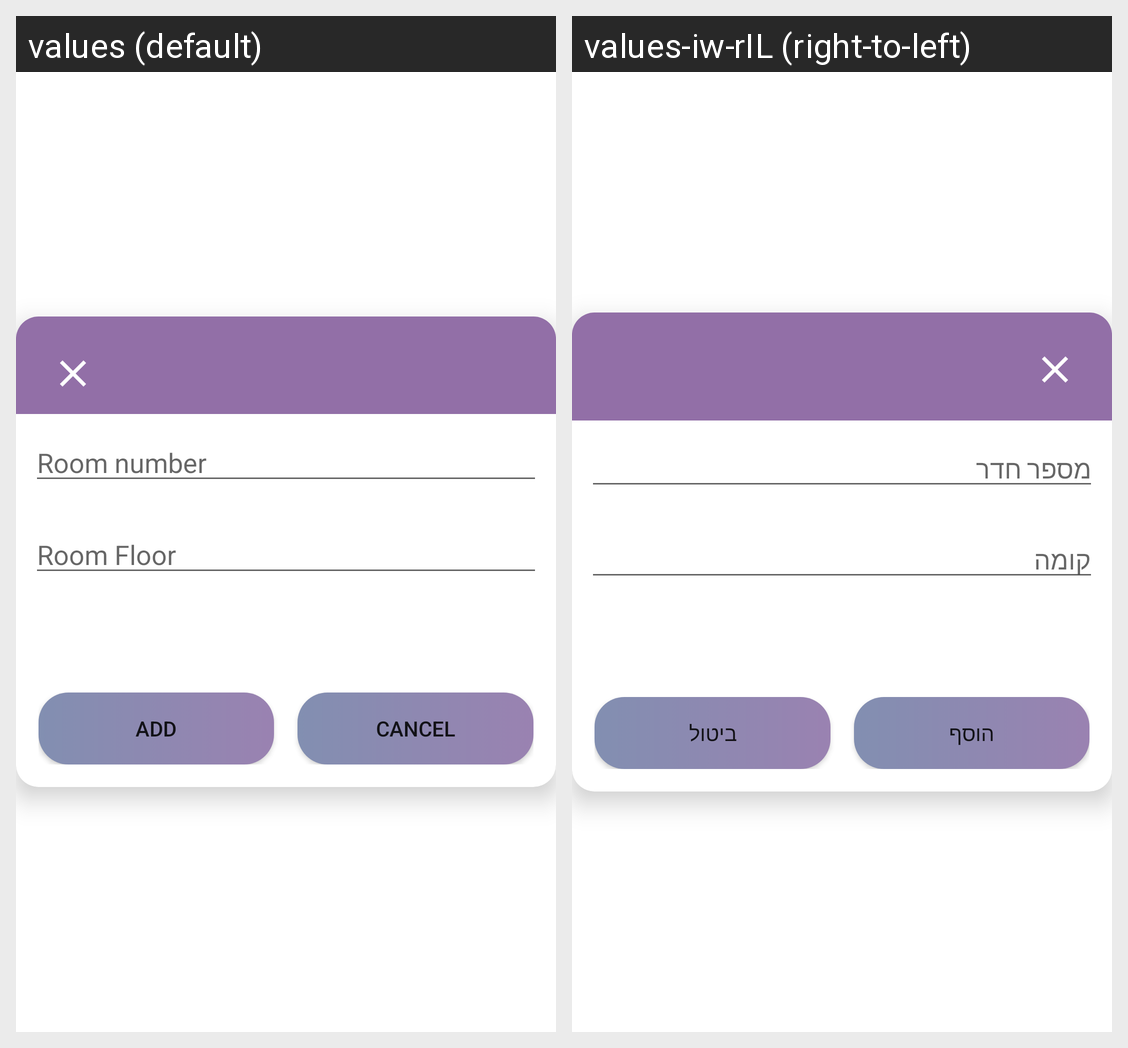

Here is an Android app screen in its default locale and in the app's own translations. Write out the translated-string differences for the strings that appear on this screen.
Android screen res/layout/addroom_dialog.xml rendered under 2 locales, left to right: values (default), values-iw-rIL (right-to-left). Device: Nexus 5 (rendered at 1080×1920; each locale shown at half size, 540×960, under a caption strip naming it); theme Theme.FinalProject.
Strings drawn on this screen, with the default value and each locale's value (text and hints the layout hard-codes, and strings that could not be matched under every locale, appear in the picture but are not listed):

roomNumber
  values: Room number
  values-iw-rIL: מספר חדר

roomFloor
  values: Room Floor
  values-iw-rIL: קומה

add
  values: Add
  values-iw-rIL: הוסף

cancel
  values: Cancel
  values-iw-rIL: ביטול
